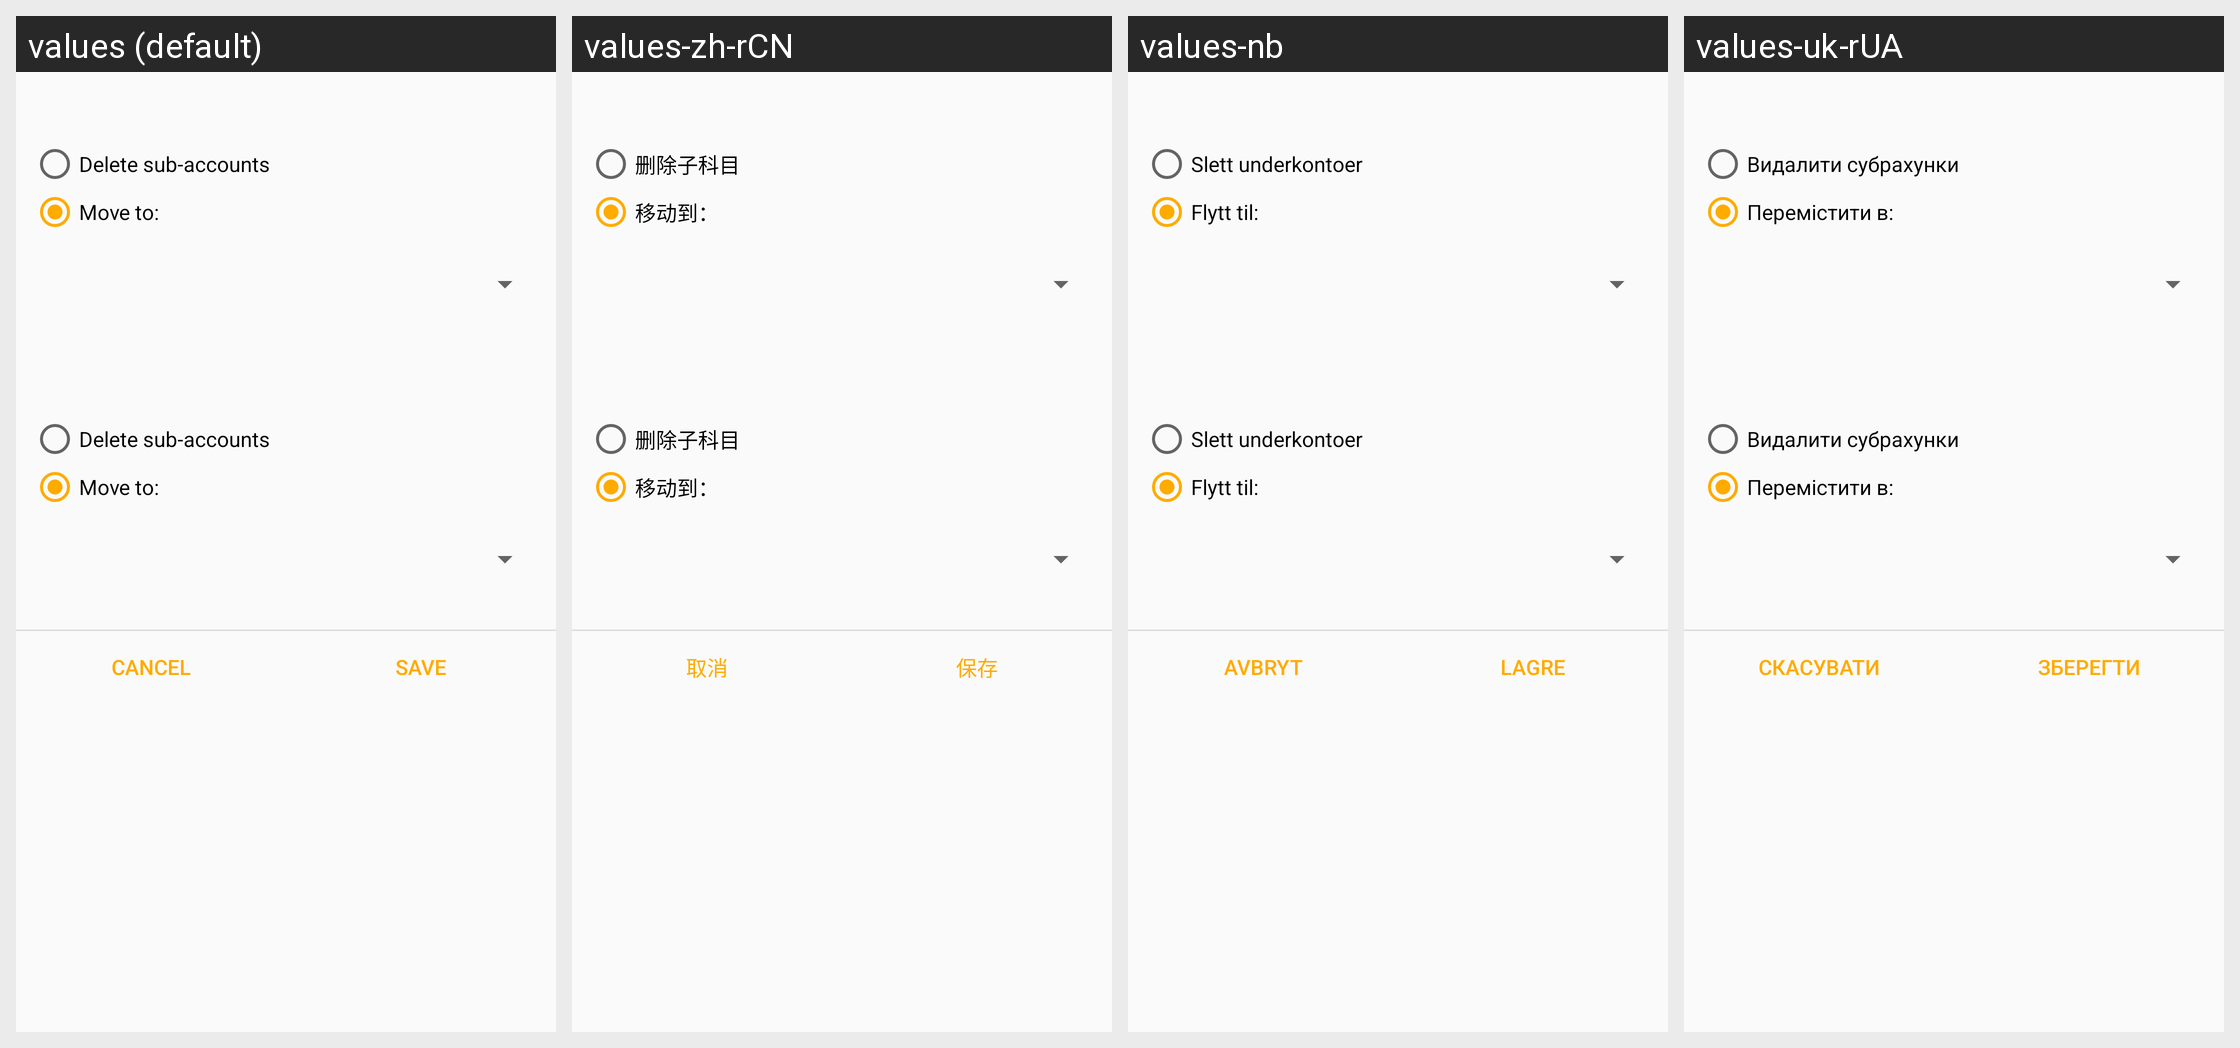

This grid shows one Android layout under several languages. Give, for every string resource on the screen, its name, the default text and each shown locale's text.
Android screen res/layout/dialog_account_delete.xml rendered under 4 locales, left to right: values (default), values-zh-rCN, values-nb, values-uk-rUA. Device: Nexus 5 (rendered at 1080×1920; each locale shown at half size, 540×960, under a caption strip naming it); theme Theme.GnucashTheme.NoActionBar.
Other locales in the repository, not shown: values-af, values-af-rZA, values-am, values-ar, values-ar-rSA, values-az, values-be, values-bg, values-bs, values-ca, values-ca-rES, values-cs, values-cs-rCZ, values-da, values-de, values-el, values-el-rGR, values-en, values-en-rGB, values-es, values-es-rMX, values-es-rUS, values-et, values-eu, values-fa, values-fi, values-fi-rFI, values-fr, values-fr-rCA, values-gl, values-hi, values-hr, values-hu, values-hu-rHU, values-hy, values-in, values-in-rID, values-it, values-it-rIT, values-iw, values-iw-rIL, values-ja, values-ja-rJP, values-ka, values-km, values-ko, values-ko-rKR, values-lo, values-lt, values-lv, values-lv-rLV, values-mn, values-ms, values-nb-rNO, values-ne, values-nl, values-nl-rNL, values-no-rNO, values-pa, values-pl, values-pl-rPL, values-pt, values-pt-rBR, values-pt-rPT, values-ro, values-ro-rRO, values-ru, values-si, values-sk, values-sl, values-sq, values-sr, values-sr-rSP, values-sv, values-sv-rSE, values-sw, values-th, values-tl, values-tr, values-tr-rTR, values-uk, values-vi, values-vi-rVN, values-zh, values-zh-rHK, values-zh-rTW, values-zu.
Strings drawn on this screen, with the default value and each locale's value (text and hints the layout hard-codes, and strings that could not be matched under every locale, appear in the picture but are not listed):

label_delete_sub_accounts
  values: Delete sub-accounts
  values-zh-rCN: 删除子科目
  values-nb: Slett underkontoer
  values-uk-rUA: Видалити субрахунки

label_move_to
  values: Move to:
  values-zh-rCN: 移动到：
  values-nb: Flytt til:
  values-uk-rUA: Перемістити в:

btn_cancel
  values: Cancel
  values-zh-rCN: 取消
  values-nb: Avbryt
  values-uk-rUA: Скасувати

btn_save
  values: Save
  values-zh-rCN: 保存
  values-nb: Lagre
  values-uk-rUA: Зберегти
